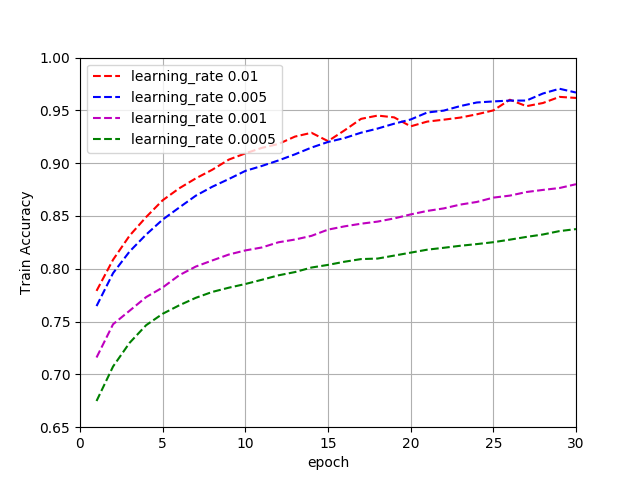

Data behind this chart, as committed beside it:
7.791000000000000147e-01, 8.085999999999999854e-01, 8.314000000000000279e-01, 8.489999999999999769e-01, 8.649000000000000021e-01, 8.761999999999999789e-01, 8.855999999999999428e-01, 8.938000000000000389e-01, 9.033999999999999808e-01, 9.092999999999999972e-01, 9.144999999999999796e-01, 9.182000000000000162e-01, 9.252000000000000224e-01, 9.287999999999999590e-01, 9.209000000000000519e-01, 9.311000000000000387e-01, 9.419999999999999485e-01, 9.451000000000000512e-01, 9.434000000000000163e-01, 9.348999999999999533e-01, 9.394000000000000128e-01, 9.412000000000000366e-01, 9.432000000000000384e-01, 9.463000000000000300e-01
7.646999999999999353e-01, 7.959000000000000519e-01, 8.164000000000000146e-01, 8.324000000000000288e-01, 8.466000000000000192e-01, 8.579999999999999849e-01, 8.691999999999999726e-01, 8.777000000000000357e-01, 8.850000000000000089e-01, 8.927000000000000490e-01, 8.973999999999999755e-01, 9.025999999999999579e-01, 9.083999999999999853e-01, 9.148000000000000576e-01, 9.201000000000000290e-01, 9.237999999999999545e-01, 9.289000000000000590e-01, 9.327999999999999625e-01, 9.374000000000000110e-01, 9.414000000000000146e-01, 9.479999999999999538e-01, 9.497999999999999776e-01, 9.540999999999999481e-01, 9.575000000000000178e-01
7.159999999999999698e-01, 7.475000000000000533e-01, 7.602999999999999758e-01, 7.731999999999999984e-01, 7.822999999999999954e-01, 7.939000000000000501e-01, 8.021000000000000352e-01, 8.079000000000000625e-01, 8.135000000000000009e-01, 8.174000000000000155e-01, 8.202000000000000401e-01, 8.250999999999999446e-01, 8.276999999999999913e-01, 8.311999999999999389e-01, 8.370999999999999552e-01, 8.402000000000000579e-01, 8.427000000000000046e-01, 8.447000000000000064e-01, 8.477000000000000091e-01, 8.515000000000000346e-01, 8.548000000000000043e-01, 8.571999999999999620e-01, 8.608000000000000096e-01, 8.632999999999999563e-01
6.748000000000000664e-01, 7.075000000000000178e-01, 7.298999999999999932e-01, 7.465999999999999304e-01, 7.573999999999999622e-01, 7.653999999999999693e-01, 7.724999999999999645e-01, 7.781000000000000139e-01, 7.821000000000000174e-01, 7.855999999999999650e-01, 7.895999999999999686e-01, 7.938000000000000611e-01, 7.968999999999999417e-01, 8.012000000000000233e-01, 8.036999999999999700e-01, 8.066999999999999726e-01, 8.092000000000000304e-01, 8.096999999999999753e-01, 8.125000000000000000e-01, 8.153000000000000247e-01, 8.181000000000000494e-01, 8.198999999999999622e-01, 8.217999999999999750e-01, 8.234000000000000208e-01
